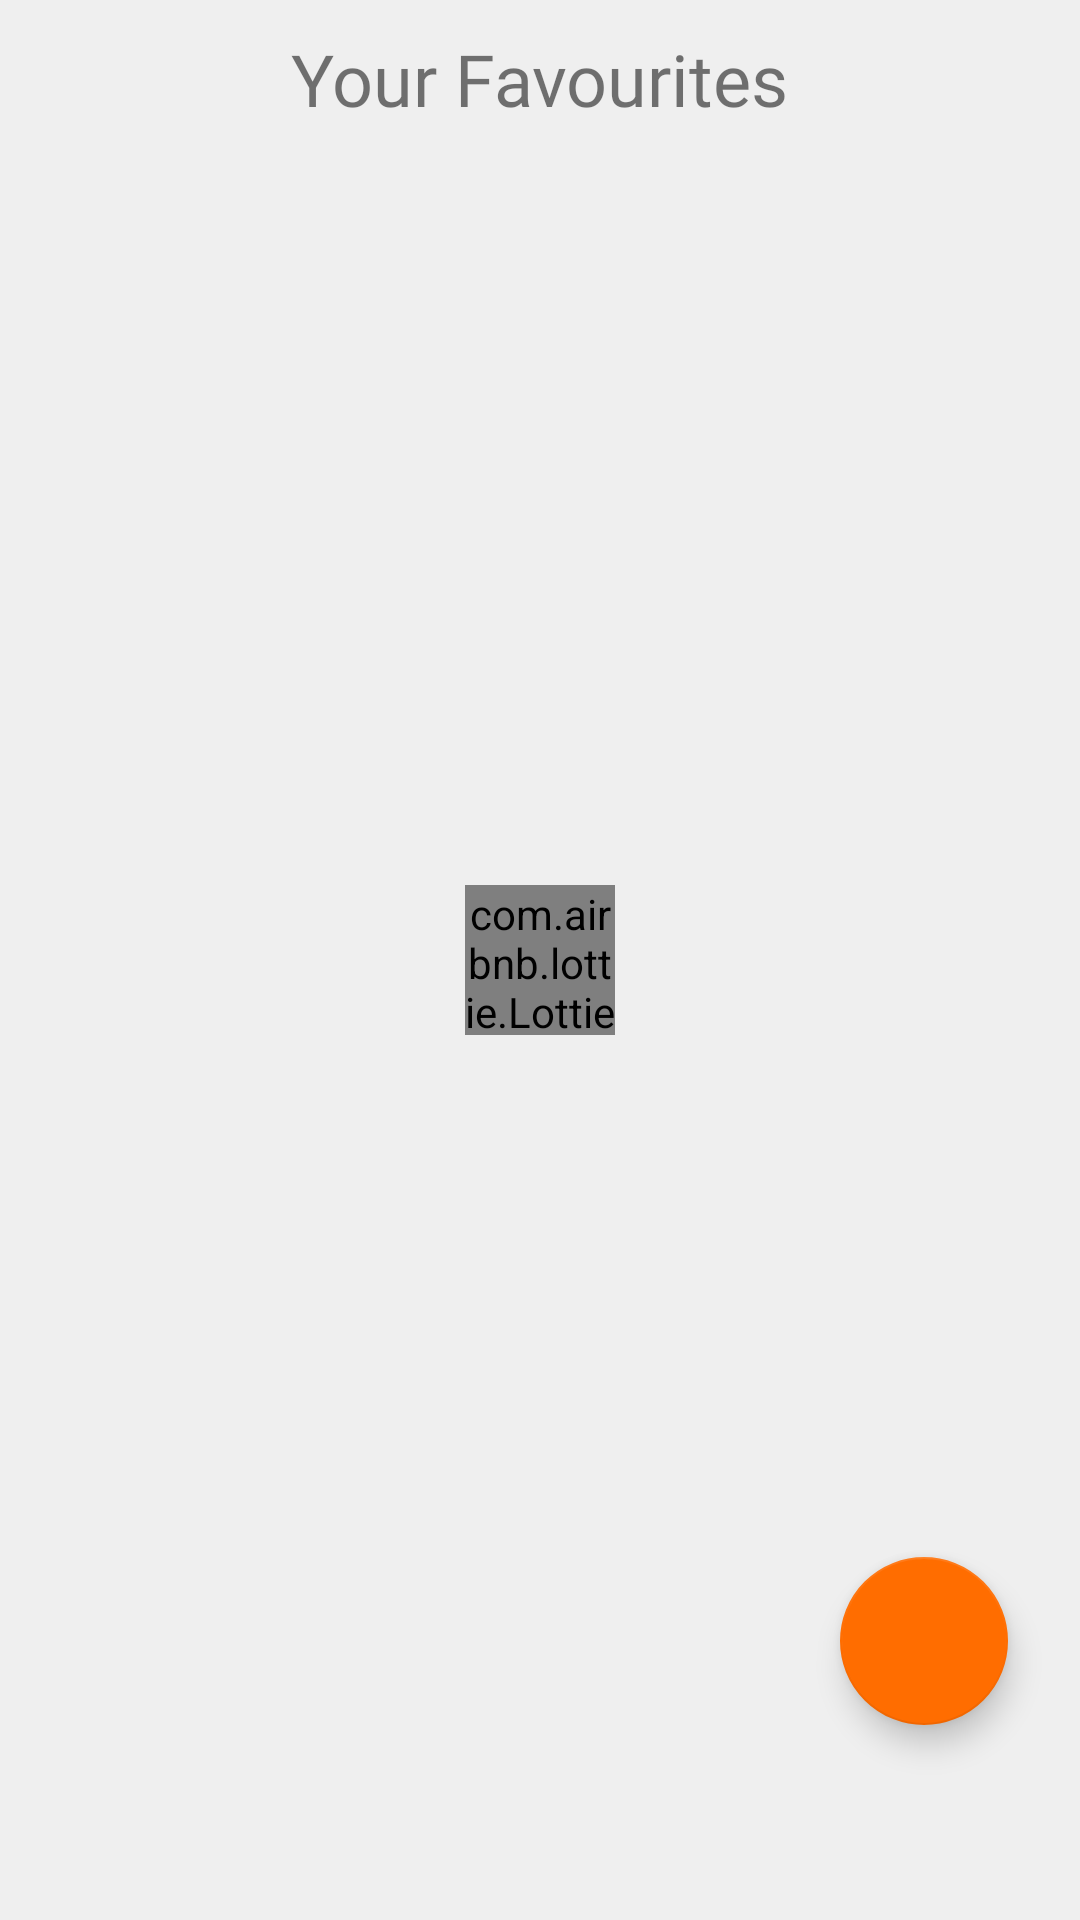

Reconstruct the res/layout file that produces this screen, plus the resources it refers to.
<!-- AndroidManifest.xml: application theme Theme.GlisericHomeWork -->
<!-- res/layout/fragment_favourite.xml -->
<?xml version="1.0" encoding="utf-8"?>
<androidx.constraintlayout.widget.ConstraintLayout xmlns:android="http://schemas.android.com/apk/res/android"
    xmlns:app="http://schemas.android.com/apk/res-auto"
    xmlns:tools="http://schemas.android.com/tools"
    android:layout_width="match_parent"
    android:layout_height="match_parent"
    android:background="#EFEFEF"
    tools:context=".view.fragment.FavouriteFragment">

    <com.airbnb.lottie.LottieAnimationView
        android:id="@+id/lottie"
        android:layout_width="50dp"
        android:layout_height="50dp"
        app:lottie_rawRes="@raw/loading_two"
        app:lottie_loop="true"
        app:lottie_autoPlay="true"
        app:layout_constraintStart_toStartOf="parent"
        app:layout_constraintEnd_toEndOf="parent"
        app:layout_constraintTop_toTopOf="parent"
        app:layout_constraintBottom_toBottomOf="parent" />

    <com.airbnb.lottie.LottieAnimationView
        android:id="@+id/lottieNoData"
        android:layout_width="200dp"
        android:layout_height="200dp"
        app:lottie_rawRes="@raw/no_data"
        app:lottie_loop="true"
        android:visibility="invisible"
        android:elevation="2dp"
        app:layout_constraintStart_toStartOf="parent"
        app:layout_constraintEnd_toEndOf="parent"
        app:layout_constraintTop_toTopOf="parent"
        app:layout_constraintBottom_toBottomOf="parent" />

    <TextView
        android:id="@+id/favouriteTextView"
        android:layout_width="wrap_content"
        android:layout_height="wrap_content"
        android:text="Your Favourites"
        android:fontFamily="@font/gotham_bold"
        android:textSize="24sp"
        android:layout_marginTop="10dp"
        app:layout_constraintStart_toStartOf="parent"
        app:layout_constraintEnd_toEndOf="parent"
        app:layout_constraintTop_toTopOf="parent" />

    <androidx.recyclerview.widget.RecyclerView
        android:id="@+id/favouriteRecyclerView"
        android:layout_width="wrap_content"
        android:layout_height="0dp"
        android:layout_marginTop="10dp"
        android:layout_marginBottom="1dp"
        app:layoutManager="androidx.recyclerview.widget.GridLayoutManager"
        android:orientation="vertical"
        app:spanCount="2"
        app:layout_constraintBottom_toBottomOf="parent"
        app:layout_constraintEnd_toEndOf="parent"
        app:layout_constraintStart_toStartOf="parent"
        app:layout_constraintTop_toBottomOf="@id/favouriteTextView" />

    <com.google.android.material.floatingactionbutton.FloatingActionButton
        android:id="@+id/floatingActionButton"
        android:layout_width="wrap_content"
        android:layout_height="wrap_content"
        android:layout_marginEnd="24dp"
        android:layout_marginBottom="65dp"
        android:clickable="true"
        android:contentDescription="@string/bar_chart_button"
        android:focusable="true"
        app:backgroundTint="#FF6D00"
        android:src="@drawable/ic_bar_chart"
        app:layout_constraintBottom_toBottomOf="parent"
        app:layout_constraintEnd_toEndOf="parent" />

</androidx.constraintlayout.widget.ConstraintLayout>
<!-- resources referenced by this layout -->
<resources>
  <string name="bar_chart_button">Bar Chart Button</string>
  <style name="Theme.GlisericHomeWork" parent="Theme.MaterialComponents.DayNight.NoActionBar">
          
          <item name="colorPrimary">@color/purple_500</item>
          <item name="colorPrimaryVariant">@color/purple_700</item>
          <item name="colorOnPrimary">@color/white</item>
          
          <item name="colorSecondary">@color/teal_200</item>
          <item name="colorSecondaryVariant">@color/teal_700</item>
          <item name="colorOnSecondary">@color/black</item>
          
          <item name="android:statusBarColor" tools:targetApi="l">@color/black</item>
          
      </style>
  <!-- not gathered from this repository: default colours our renderer supplied (Android Studio template values) -->
  <color name="purple_500">#FF6200EE</color>
  <color name="purple_700">#FF3700B3</color>
  <color name="teal_200">#FF03DAC5</color>
  <color name="teal_700">#FF018786</color>
  <color name="black">#FF000000</color>
  <color name="white">#FFFFFFFF</color>
</resources>
